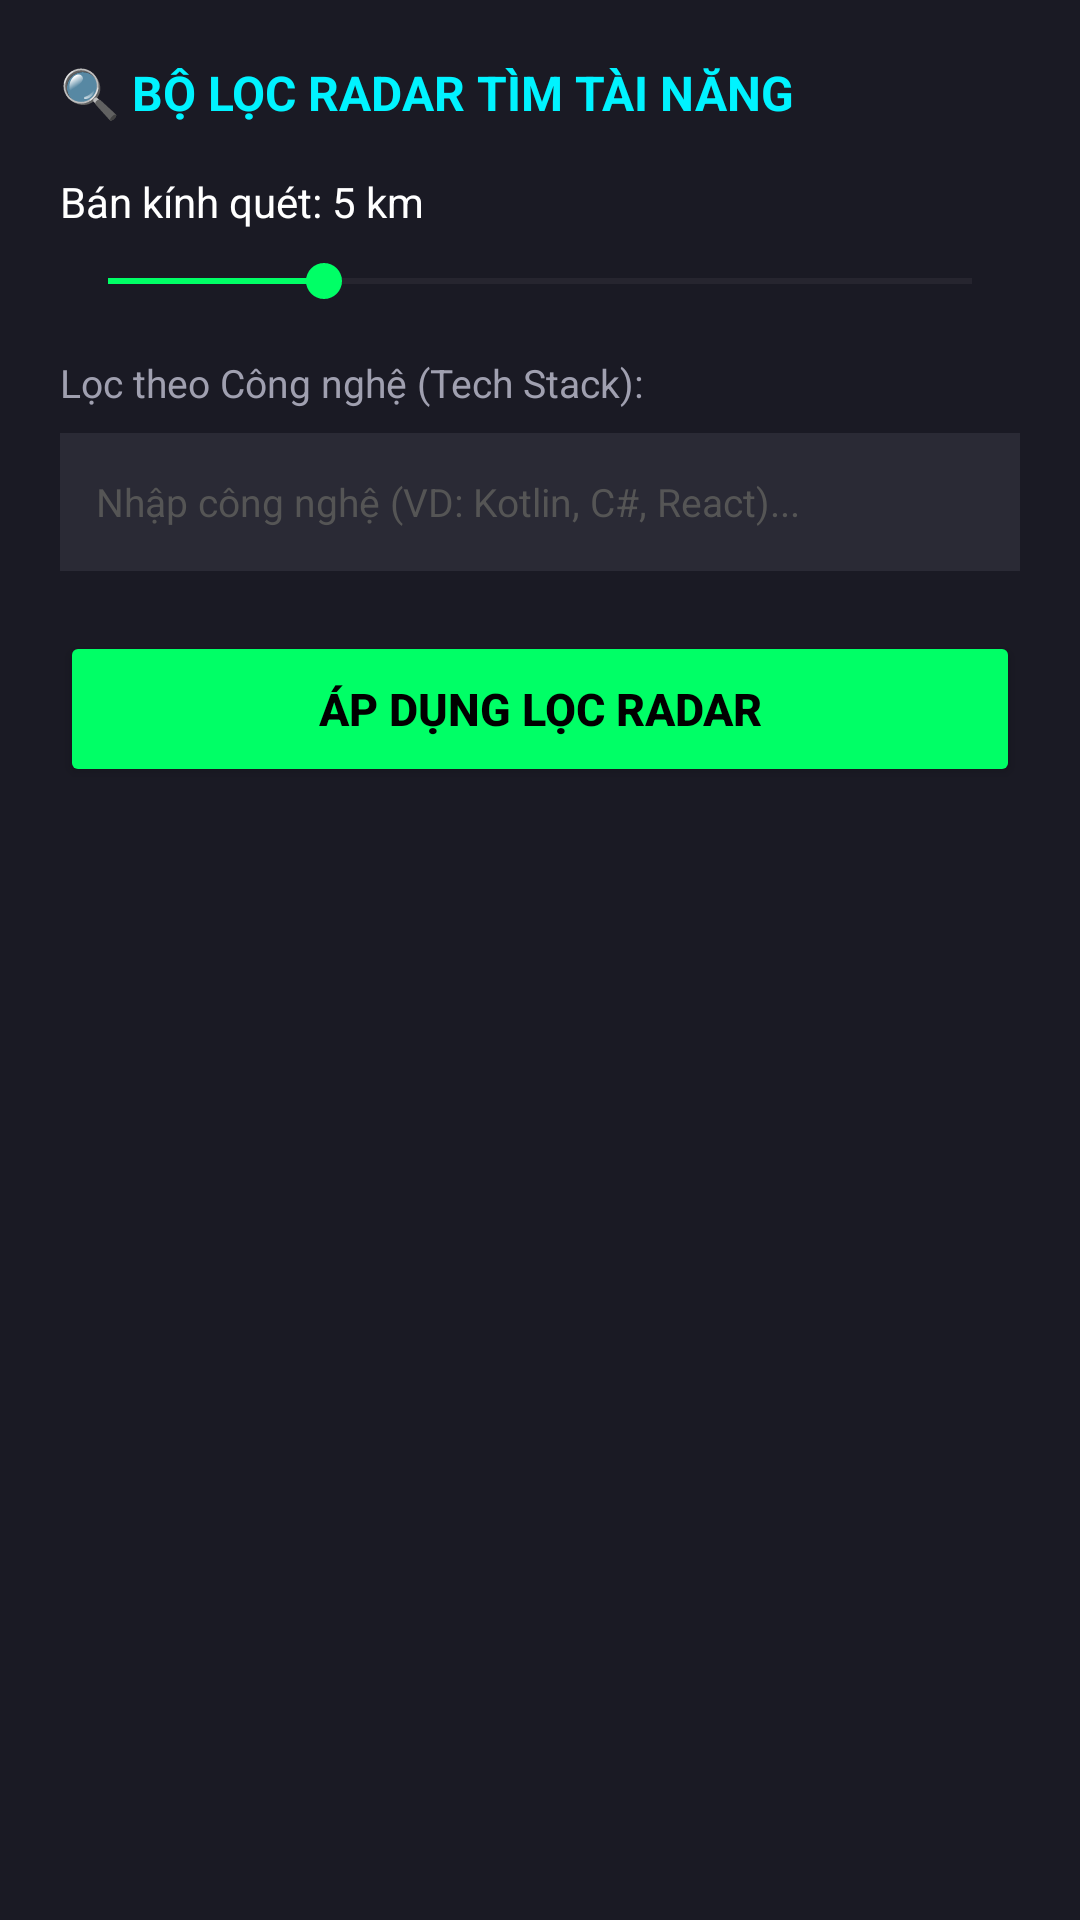

Here is an Android app screen rendered from its layout file. Give the layout XML and the strings, colors and styles it references.
<!-- AndroidManifest.xml: application theme Theme.DevSpot -->
<!-- res/layout/bottom_sheet_filter_radar.xml -->
<?xml version="1.0" encoding="utf-8"?>
<LinearLayout xmlns:android="http://schemas.android.com/apk/res/android"
    android:layout_width="match_parent"
    android:layout_height="wrap_content"
    android:background="#1A1A24"
    android:orientation="vertical"
    android:padding="20dp">

    <TextView
        android:layout_width="wrap_content"
        android:layout_height="wrap_content"
        android:text="🔍 BỘ LỌC RADAR TÌM TÀI NĂNG"
        android:textColor="#00F3FF"
        android:textSize="16sp"
        android:textStyle="bold" />

    
    <TextView
        android:id="@+id/tvRadiusValue"
        android:layout_width="wrap_content"
        android:layout_height="wrap_content"
        android:layout_marginTop="16dp"
        android:text="Bán kính quét: 5 km"
        android:textColor="#FFFFFF"
        android:textSize="14sp" />

    <SeekBar
        android:id="@+id/sbRadius"
        android:layout_width="match_parent"
        android:layout_height="wrap_content"
        android:layout_marginTop="8dp"
        android:max="20"
        android:progress="5"
        android:progressTint="#00FF66"
        android:thumbTint="#00FF66" />

    
    <TextView
        android:layout_width="wrap_content"
        android:layout_height="wrap_content"
        android:layout_marginTop="16dp"
        android:text="Lọc theo Công nghệ (Tech Stack):"
        android:textColor="#A0A0B0"
        android:textSize="13sp" />

    <EditText
        android:id="@+id/etFilterTech"
        android:layout_width="match_parent"
        android:layout_height="46dp"
        android:layout_marginTop="8dp"
        android:background="#2A2A35"
        android:hint="Nhập công nghệ (VD: Kotlin, C#, React)..."
        android:paddingHorizontal="12dp"
        android:textColor="#FFFFFF"
        android:textColorHint="#555555"
        android:textSize="13sp" />

    
    <Button
        android:id="@+id/btnApplyFilter"
        android:layout_width="match_parent"
        android:layout_height="52dp"
        android:layout_marginTop="20dp"
        android:backgroundTint="#00FF66"
        android:text="ÁP DỤNG LỌC RADAR"
        android:textColor="#000000"
        android:textSize="15sp"
        android:textStyle="bold" />
</LinearLayout>
<!-- resources referenced by this layout -->
<resources>
  <style name="Theme.DevSpot" parent="Base.Theme.DevSpot" />
  <style name="Base.Theme.DevSpot" parent="Theme.Material3.DayNight.NoActionBar">
          
          
          
          <item name="colorPrimary">@color/neon_blue</item>
          <item name="colorSecondary">@color/neon_green</item>
  
          
          <item name="android:windowBackground">@color/bg_dark</item>
  
          
          <item name="android:textColor">@color/text_main</item>
  
          
          <item name="android:statusBarColor">@color/bg_dark</item>
          <item name="android:windowLightStatusBar">false</item>
      </style>
  <color name="neon_blue">#00F3FF</color>
  <color name="neon_green">#00FF66</color>
  <color name="bg_dark">#0F0F15</color>
  <color name="text_main">#FFFFFF</color>
</resources>
